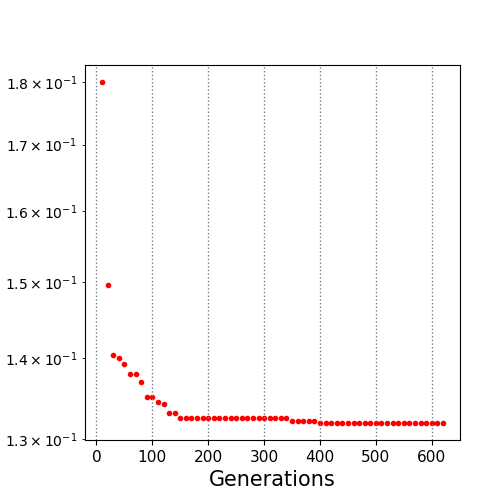

Values plotted in this chart, from the file beside it:
10.0, 0.179984
20.0, 0.1496
30.0, 0.1404
40.0, 0.1399
50.0, 0.1392
60.0, 0.1379
70.0, 0.1379
80.0, 0.1369
90.0, 0.1351
100.0, 0.1351
110.0, 0.1344
120.0, 0.1343
130.0, 0.1331
140.0, 0.1331
150.0, 0.1325
160.0, 0.1325
170.0, 0.1325
180.0, 0.1325
190.0, 0.1325
200.0, 0.1325
210.0, 0.1325
220.0, 0.1325
230.0, 0.1325
240.0, 0.1325
250.0, 0.1325
260.0, 0.1325
270.0, 0.1325
280.0, 0.1325
290.0, 0.1325
300.0, 0.1325
310.0, 0.1325
320.0, 0.1325
330.0, 0.1325
340.0, 0.1325
350.0, 0.1322
360.0, 0.1322
370.0, 0.1322
380.0, 0.1322
390.0, 0.1322
400.0, 0.1319
410.0, 0.1319
420.0, 0.1319
430.0, 0.1319
440.0, 0.1319
450.0, 0.1319
460.0, 0.1319
470.0, 0.1319
480.0, 0.1319
490.0, 0.1319
500.0, 0.1319
510.0, 0.1319
520.0, 0.1319
530.0, 0.1319
540.0, 0.1319
550.0, 0.1319
560.0, 0.1319
570.0, 0.1319
580.0, 0.1319
590.0, 0.1319
600.0, 0.1319
610.0, 0.1319
... 1 more rows
